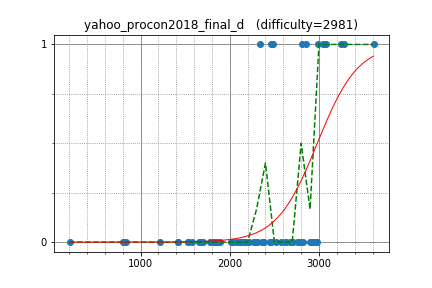

The data file committed next to this chart (first rows):
semiexp, 3612.027256, 1
uwi, 3056, 1
sigma425, 3042, 1
yosupo, 3249, 1
maroonrk, 2943, 0
sugim48, 3275, 1
IH19980412, 2988, 1
hogloid, 3076, 1
ei13333, 2462, 1
anta, 2823, 0
E869120, 2766, 0
WA_TLE, 2790, 0
beet, 2344, 1
drafear, 2486, 1
kawatea, 2900, 0
joisino, 2790, 0
zerokugi, 2811, 1
reew2n, 2523, 0
tozangezan, 2956, 0
math, 2620, 0
yokozuna57, 2976, 0
square1001, 2629, 0
Huziwara, 2968, 0
leign, 2275, 0
TangentDay, 2449, 0
nikutto, 2157, 0
hoget157, 2380, 0
nuip, 2853, 1
wo01, 2765, 0
mtsd, 2179, 0
btk15049, 2453, 0
latte0119, 2926, 0
dohatsutsu, 2303, 0
riantkb, 2366, 0
base64, 2219, 0
gazelle, 2084, 0
kobae964, 2712, 0
femto16, 2136, 0
ryoissy, 2307, 0
ats5515, 2375, 0
funcsr, 2458, 0
Lepton, 2578, 0
smiken, 2270, 0
rickytheta, 2678, 0
KokiYmgch, 1423, 0
satanic0258, 2295, 0
kotamanegi, 2014, 0
kzyKT, 2034, 0
nanae, 1658, 0
June_boy, 1801, 0
phyllo, 1703, 0
sheyasutaka, 1821, 0
startcpp, 1889, 0
autumn_eel, 1861, 0
luma, 1779, 0
creep04, 1579, 0
machy, 2036, 0
pachicobue, 2140, 0
nhirokinet, 2126, 0
jbyxm, 1220, 0
shachimura88, 208, 0
... 10 more rows
